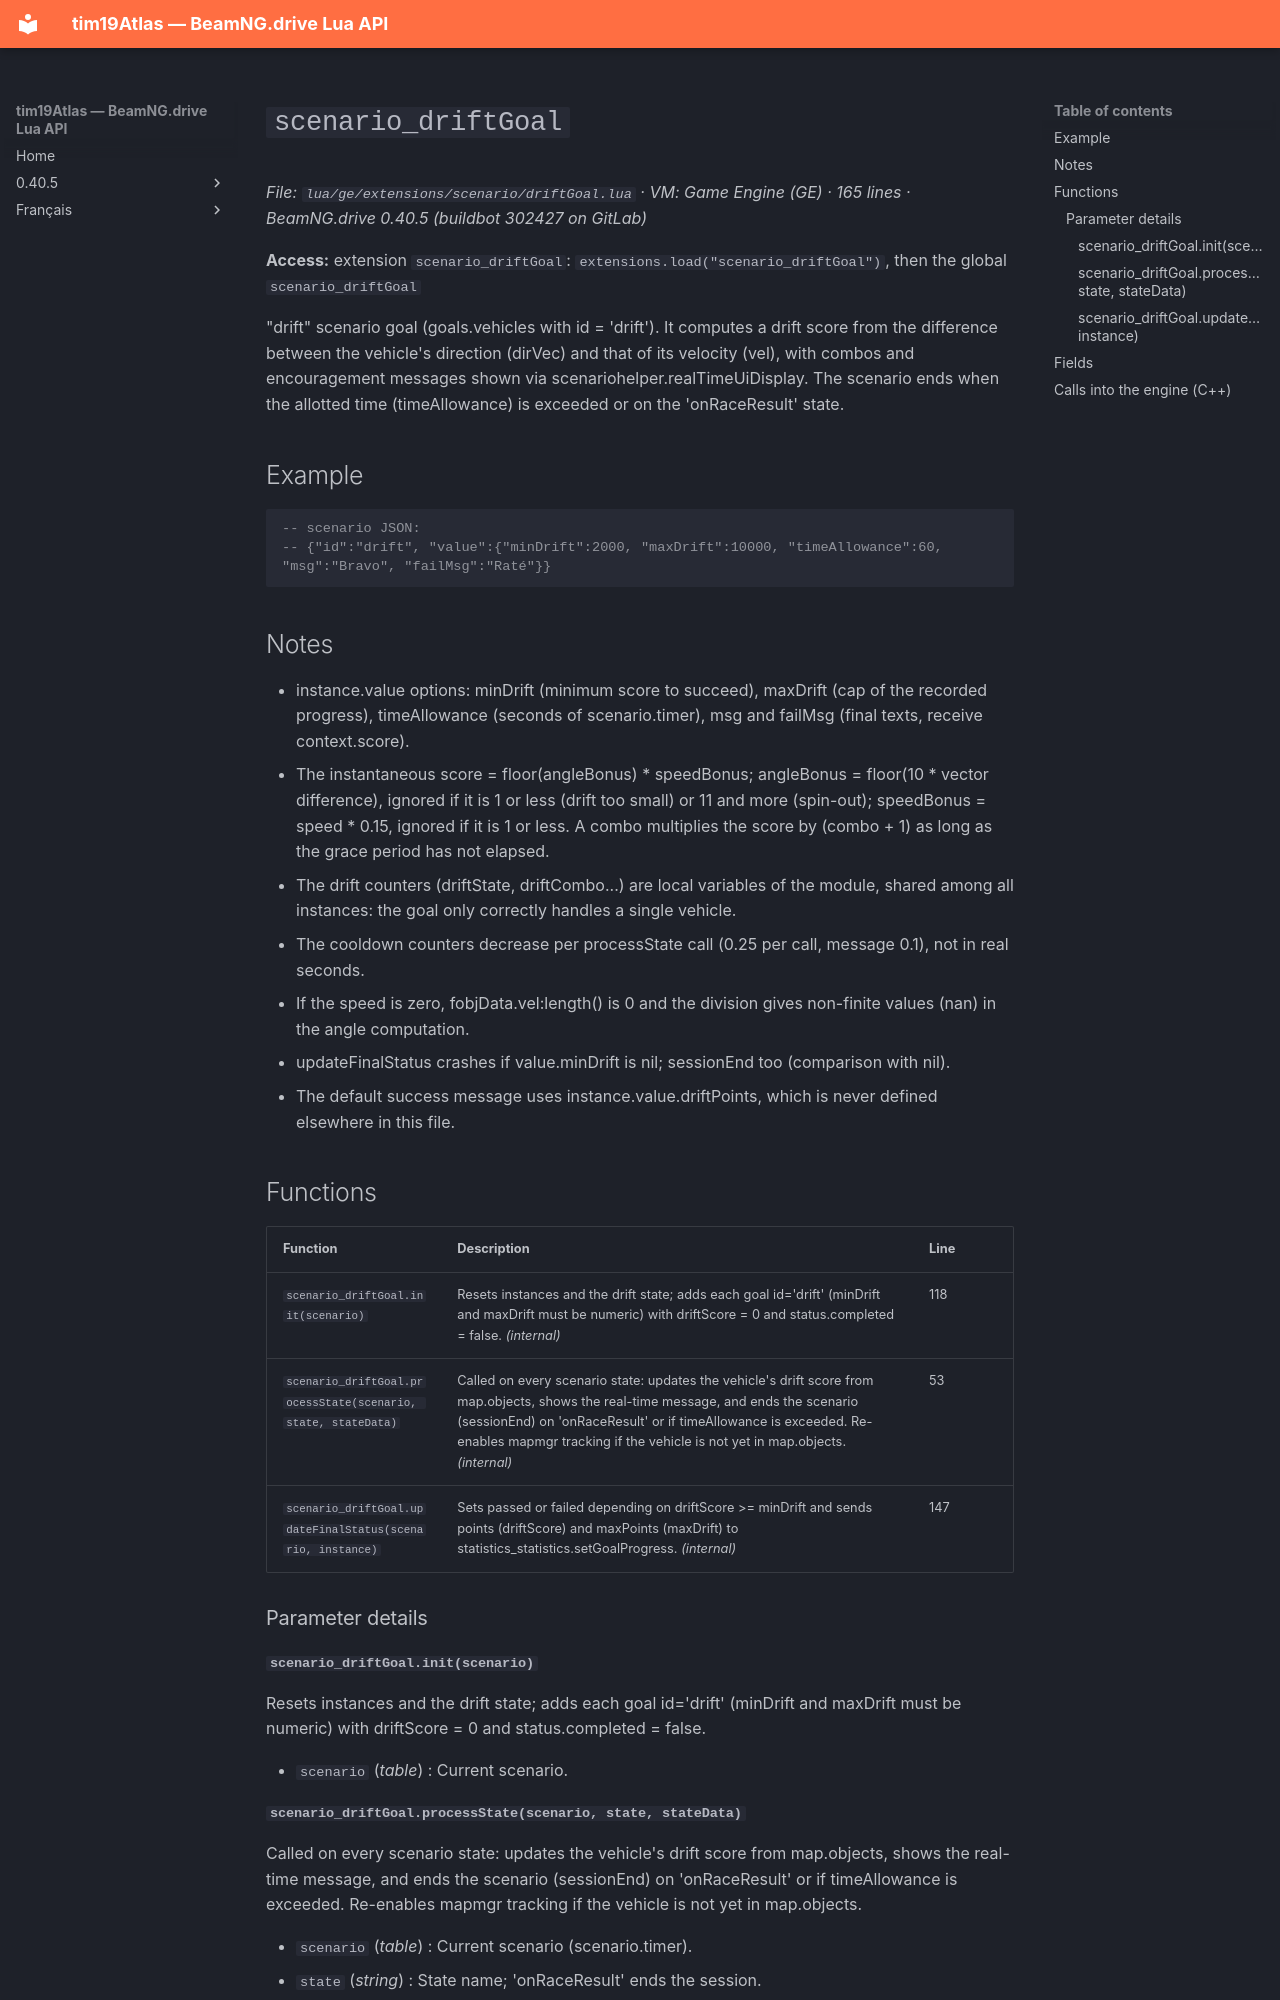

repository: Tim0219800/beamng-lua-atlas · page: 0.40.5/ge/extensions/scenario/driftGoal.html · generator: mkdocs

# `scenario_driftGoal`

*File: `lua/ge/extensions/scenario/driftGoal.lua` · VM: Game Engine (GE) · 165 lines · BeamNG.drive 0.40.5 (buildbot 302427 on GitLab)*

**Access:** extension `scenario_driftGoal`: `extensions.load("scenario_driftGoal")`, then the global `scenario_driftGoal`

"drift" scenario goal (goals.vehicles with id = 'drift'). It computes a drift score from the difference between the vehicle's direction (dirVec) and that of its velocity (vel), with combos and encouragement messages shown via scenariohelper.realTimeUiDisplay. The scenario ends when the allotted time (timeAllowance) is exceeded or on the 'onRaceResult' state.

## Example

```lua
-- scenario JSON:
-- {"id":"drift", "value":{"minDrift":2000, "maxDrift":10000, "timeAllowance":60, "msg":"Bravo", "failMsg":"Raté"}}
```

## Notes

- instance.value options: minDrift (minimum score to succeed), maxDrift (cap of the recorded progress), timeAllowance (seconds of scenario.timer), msg and failMsg (final texts, receive context.score).
- The instantaneous score = floor(angleBonus) * speedBonus; angleBonus = floor(10 * vector difference), ignored if it is 1 or less (drift too small) or 11 and more (spin-out); speedBonus = speed * 0.15, ignored if it is 1 or less. A combo multiplies the score by (combo + 1) as long as the grace period has not elapsed.
- The drift counters (driftState, driftCombo...) are local variables of the module, shared among all instances: the goal only correctly handles a single vehicle.
- The cooldown counters decrease per processState call (0.25 per call, message 0.1), not in real seconds.
- If the speed is zero, fobjData.vel:length() is 0 and the division gives non-finite values (nan) in the angle computation.
- updateFinalStatus crashes if value.minDrift is nil; sessionEnd too (comparison with nil).
- The default success message uses instance.value.driftPoints, which is never defined elsewhere in this file.

## Functions

| Function | Description | Line |
|---|---|---|
| `scenario_driftGoal.init(scenario)` | Resets instances and the drift state; adds each goal id='drift' (minDrift and maxDrift must be numeric) with driftScore = 0 and status.completed = false. *(internal)* | 118 |
| `scenario_driftGoal.processState(scenario, state, stateData)` | Called on every scenario state: updates the vehicle's drift score from map.objects, shows the real-time message, and ends the scenario (sessionEnd) on 'onRaceResult' or if timeAllowance is exceeded. Re-enables mapmgr tracking if the vehicle is not yet in map.objects. *(internal)* | 53 |
| `scenario_driftGoal.updateFinalStatus(scenario, instance)` | Sets passed or failed depending on driftScore >= minDrift and sends points (driftScore) and maxPoints (maxDrift) to statistics_statistics.setGoalProgress. *(internal)* | 147 |

### Parameter details

#### `scenario_driftGoal.init(scenario)`

Resets instances and the drift state; adds each goal id='drift' (minDrift and maxDrift must be numeric) with driftScore = 0 and status.completed = false.

- `scenario` (*table*) : Current scenario.
